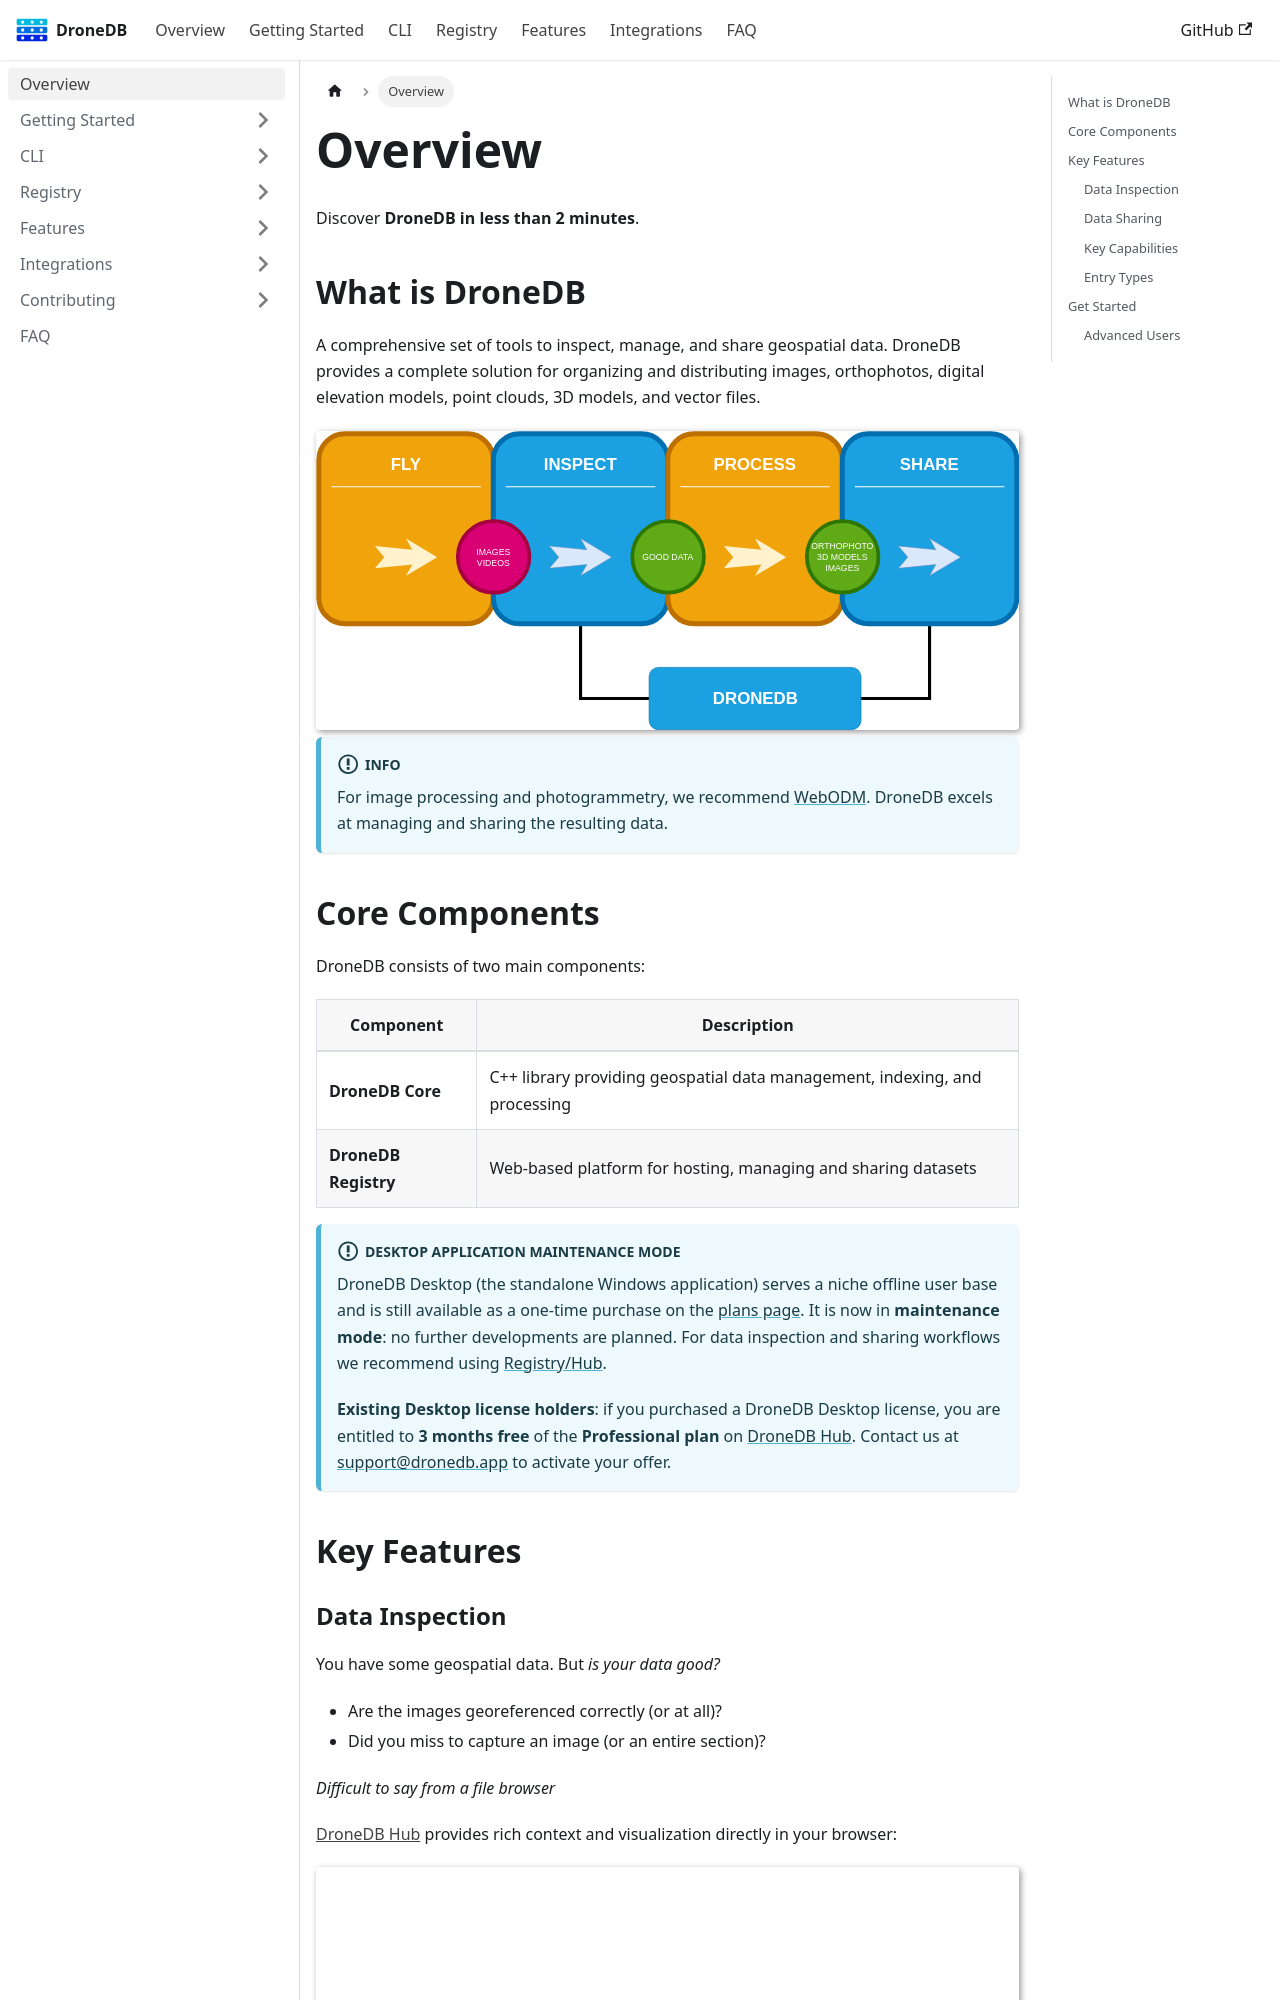

repository: DroneDB/docs · page: docs/overview.html · generator: docusaurus

---
sidebar_position: 1
---

# Overview

Discover **DroneDB in less than 2 minutes**.

## What is DroneDB

A comprehensive set of tools to inspect, manage, and share geospatial data. DroneDB provides a complete solution for organizing and distributing images, orthophotos, digital elevation models, point clouds, 3D models, and vector files.

<img src="/img/summary.svg" alt="Summary" />

:::info
For image processing and photogrammetry, we recommend [WebODM](https://docs.webodm.org). DroneDB excels at managing and sharing the resulting data.
:::
